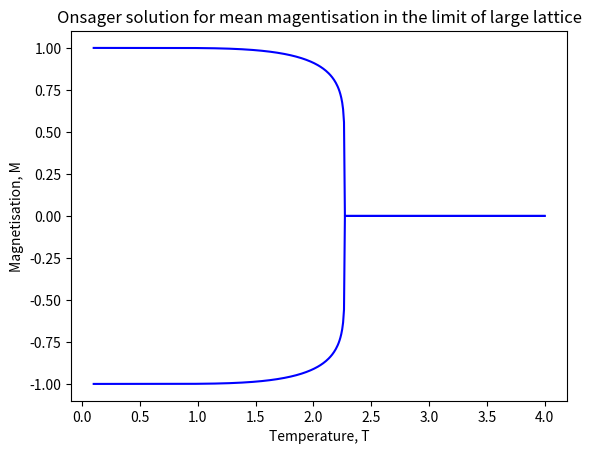

This chart was generated by the following Python code:
"""onsager.py
Plots the analytic solution for the mean magnetisation of a 2D Ising model with no external field
"""

import numpy as np
import matplotlib.pylab as plt

T = np.linspace(0.1,4,500)
T_crit = 2/np.log(1+np.sqrt(2))

def Mag_pos(x):
    if x >= T_crit:
        return 0
    else:
        return ((1 - np.sinh(2/x)**(-4))**(1/8))
def Mag_neg(x):
    if x >= T_crit:
        return 0
    else:
        return -1*((1 - np.sinh(2/x)**(-4))**(1/8))
  
M_pos = np.zeros(len(T))
M_neg = np.zeros(len(T))

for i in range(len(T)):
    M_pos[i] = Mag_pos(T[i])
    M_neg[i] = Mag_neg(T[i])

fig = plt.figure()
plt.title("Onsager solution for mean magentisation in the limit of large lattice")
plt.plot(T, M_pos, label=None, color='b')
plt.plot(T, M_neg, label=None, color='b')
plt.xlabel ('Temperature, T')
plt.ylabel ('Magnetisation, M')
plt.show()